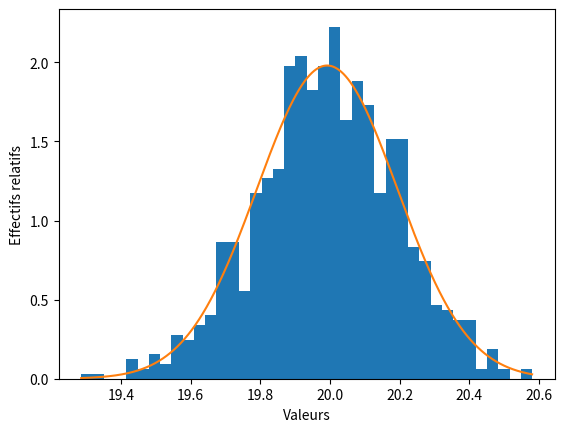

Write the Python code that produced this figure.
#
# On va etudier la lois normale de µ=20 et d'ecart type=2
#
# population:
# 	X-> N(µ, sigma^2)
# 	E(X) = µ = 20	V(X)=2^2
#
# 1) generer un tirage de n=100 valeurs dans cette population /X
#       et comparer /X à µ.
#
# 2) repeter cette operation 100 fois
#       on a doc 100 valeurs de /X,
#       calculer E(/X), V(/X) et tracer la distribution
#
# 3)refaire 2) mais 1000 foisn quelle est l'effet sur /X ?

import numpy as np
import matplotlib.pyplot as plt
from scipy.stats import norm

nb_x=100
nb_op  = 1000
bins_size = 40

moy=20
sigma=2

X_bar = []

for i in range(0,nb_op):
    X=np.random.normal(moy,sigma,nb_x)

    E_X = np.mean(X)
    V_X = np.var(X)

    X_bar.append(E_X)

print("moyenne : ", np.mean(X_bar), ", variance : ", np.var(X_bar))

# FreqRelatives, bin_edges = np.histogram(X_bar, bins=bins_size, density=True)
# plt.figure()
# plt.bar(bin_edges[:-1], FreqRelatives, width=bin_edges[1]-bin_edges[0], color='red', alpha=0.5)
# plt.xlabel('Valeurs')
# plt.ylabel('Effectifs relatifs')
# plt.show()

x= np.linspace(np.min(X_bar),np.max(X_bar),nb_op)

plt.figure()
plt.hist(X_bar,bins=bins_size,density=True)
plt.plot(x, norm.pdf(x,np.mean(X_bar),np.sqrt(np.var(X_bar))))
plt.xlabel('Valeurs')
plt.ylabel('Effectifs relatifs')
plt.show()

'''
plt.figure()
plt.bar(bin_edges[:-1], FreqRelatives, width=bin_edges[1]-bin_edges[0], color='red', alpha=0.5)
plt.plot(x,norm.pdf(x,moy,sigma))
plt.xlabel('Valeurs')
plt.ylabel('Effectifs relatifs')
plt.show()
'''